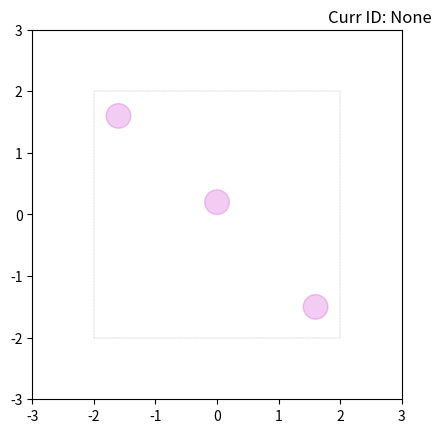

The script that saved this image:
import matplotlib.pyplot as plt
from matplotlib.patches import Rectangle, Circle

class Plotter:

    def __init__(self, x_min=0, y_min=0, x_max=1920, y_max=1080, num_agents=3, log_path=None, verbose=False,
                 env_dict=None) -> None:

        self.num_agents = num_agents
        self.agents = [id for id in range(num_agents)]
        self.verbose = verbose
        self.all_x = {id: [] for id in self.agents}
        self.all_y = {id: [] for id in self.agents}
        self.curr_id = None
        self.mouse_pressed = False
        self.key = None
        self.colors = ['r', 'g', 'b', 'c', 'y']
        self.log_path = log_path
        self.env_dict = env_dict
        
        self.fig, self.ax = plt.subplots()
        self.ax.set_xlim(x_min, x_max)
        self.ax.set_ylim(y_min, y_max)
        self.ax.set_aspect('equal')
        self.x_min = x_min
        self.y_min = y_min
        self.width = x_max - x_min
        self.height = y_max - y_min
        self.lines = [self.ax.plot([], [], '-', c=self.colors[i])[0] for i in self.agents]
        
        self.prep_fig_from_env()
        self.background = self.fig.canvas.copy_from_bbox(self.ax.bbox)
        self.init_text()
    
    def prep_fig_from_env(self):
        if self.env_dict is not None:
            soft_bound = self.env_dict.get('env_bound')
            landmarks = self.env_dict.get('landmarks')
            landmark_size = self.env_dict.get('landmark_size')
            if isinstance(soft_bound, list):
                x_lim, y_lim = soft_bound[0]
                width = soft_bound[1][0] - x_lim
                height = soft_bound[1][1] - y_lim
                rect = Rectangle((x_lim, y_lim), width, height, fill=False, ls='--', lw=0.2, 
                                 color='0', alpha=0.5)
                self.ax.add_patch(rect)
            else:
                print("Invalid env boundary data")

            if isinstance(landmarks, list) and isinstance(landmark_size, float):
                for pos in landmarks:
                    circle = Circle(pos, radius=landmark_size, color='m', alpha=0.2)
                    self.ax.add_patch(circle)
            else:
                print("Invalid landmark data")
    
        else:
            print("No env dict found")


    def connect(self):
        """Connect to all the events we need."""
        self.cidpress = self.fig.canvas.mpl_connect(
            'button_press_event', self.on_press)
        self.cidrelease = self.fig.canvas.mpl_connect(
            'button_release_event', self.on_release)
        self.cidmotion = self.fig.canvas.mpl_connect(
            'motion_notify_event', self.on_move)
        self.cidkr = self.fig.canvas.mpl_connect(
            'key_release_event', self.on_key_released)
    
    def on_press(self, event):
        self.mouse_pressed = True
        self.info = True
        if self.verbose: print("Mouse pressed")

    def on_release(self, event):
        self.mouse_pressed = False
        if self.verbose: print("Mouse released")
        
        if self.curr_id is not None:
            self.update_text(f"Not Tracking...")

    def on_move(self, event):

        if self.mouse_pressed and self.curr_id is not None:
            # append event's data to agent lists
            self.all_x[self.curr_id].append(event.xdata)
            self.all_y[self.curr_id].append(event.ydata)
            self.update_fig()
            self.update_text(f"Tracking...")
        
        elif self.mouse_pressed:
            if self.info:
                print(f"Enter an agent ID between 0 and {self.num_agents-1} to Start")
                self.update_text(f"Error: No agent selected")
                self.info = False
    
    def on_key_released(self, event):
        self.key = event.key

        if self.key in ['m', 'M']:
            self.log_points()
            return
        
        if self.key in ['b', 'B','c', 'C']:
            clear_all = None if self.key in ['b', 'B'] else True
            self.clear_points(clear_all)
            return

        try:
            self.key = int(self.key)
            if self.key in self.agents:
                self.curr_id = self.key
                print("Current agent is:", self.curr_id)
                self.update_text()
            
            else:
                print(f"Please enter an agent ID between 0 and {self.num_agents-1}")
                self.curr_id = None
                self.update_text(f"Error: Not between 0 and {self.num_agents-1}")

        except Exception as e:
            print(f"Please enter an integer")
            self.curr_id = None
            self.update_text(f"Error: Not an INT!")
    
    def update_fig(self):
        # restore background
        self.fig.canvas.restore_region(self.background)
        # update plot's data  
        for id in self.agents:
            self.lines[id].set_data(self.all_x[id], self.all_y[id])
            # redraw just the points
            self.ax.draw_artist(self.lines[id])
        # fill in the axes rectangle
        self.fig.canvas.blit(self.ax.bbox)
        plt.draw()
    
    def init_text(self):
        """
        TODO: Usage instruction and key mapping information
        """
        x_pos = 0.8 * self.width + self.x_min
        y_pos = 1.02 * self.height + self.y_min
        self.id_text = self.ax.text(x_pos, y_pos, f"Curr ID: {self.curr_id}", c='0', fontsize=12)
        x_pos = 0 * self.width + self.x_min
        self.message = self.ax.text(x_pos, y_pos, f"", c='r', fontsize=10)

    def update_text(self, message=None):
        self.id_text.set_text(f"Curr ID: {self.curr_id}")
        color = '0' if self.curr_id is None else self.colors[self.curr_id]
        self.id_text.set_color(color)
        if message:
            self.message.set_text(f"{message}")
        else:
            self.message.set_text(f"")
        plt.draw()
    
    def log_points(self):
        all_pos = []
        max_step = max([len(points) for points in self.all_x.values()])

        padding = [-self.width, -self.height]
        for i in range(max_step):
            #temp = [val if j < len(x_p) else (-self.width, -self.height) for ]
            step_pos = []
            for id in self.agents:
                if i < len(self.all_x[id]):
                    temp = [self.all_x[id][i], self.all_y[id][i]]
                
                elif len(self.all_x[id]) > 0:
                    temp = [self.all_x[id][-1], self.all_y[id][-1]]
                
                else:
                    temp = padding 

                step_pos.append(temp)
            all_pos.append(step_pos)

        import csv
        path = self.log_path if self.log_path else "all_pos.csv"

        with open(path, 'w') as f:
            csvwriter = csv.writer(f)
            csvwriter.writerow([f"Agent {id}" for id in self.agents])
            csvwriter.writerows(all_pos)
        
        print("Positions logged")
        self.update_text(f"Positions logged")

    def clear_points(self, clear_all=False):
        if self.curr_id is not None:
            if clear_all:
                self.all_x[self.curr_id] = []
                self.all_y[self.curr_id] = []
            
            else:
                if len(self.all_x[self.curr_id]) > 0:
                    del self.all_x[self.curr_id][-1]
                    del self.all_y[self.curr_id][-1]
            
            self.update_fig()
        
        else:
            print("No agent selected")
            self.update_text(f"Error: No agent selected")



env_dict = {
    "env_bound": [(-2,-2), (2,2)],
    "landmarks": [[-1.6,1.6],[0,0.2],[1.6,-1.5]],
    "landmark_size": 0.2
}

plots = Plotter(-3, -3, 3, 3, env_dict=env_dict)
plots.connect()
plt.show()
